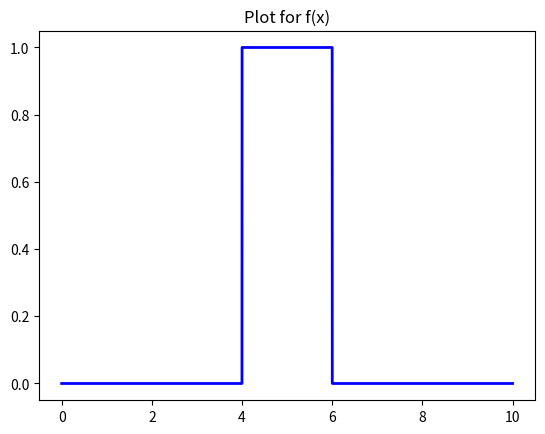

Here is the Python script that generated this plot:
import matplotlib.pyplot as plt
import numpy as np


def f(x):
    return 1 if x >= 4 and x <= 6 else 0


x = np.linspace(0, 10, 8000)
f = np.vectorize(f)
y = f(x)
plt.plot(x, y, color='b', lw=2)
plt.title("Plot for f(x)")
plt.show()
